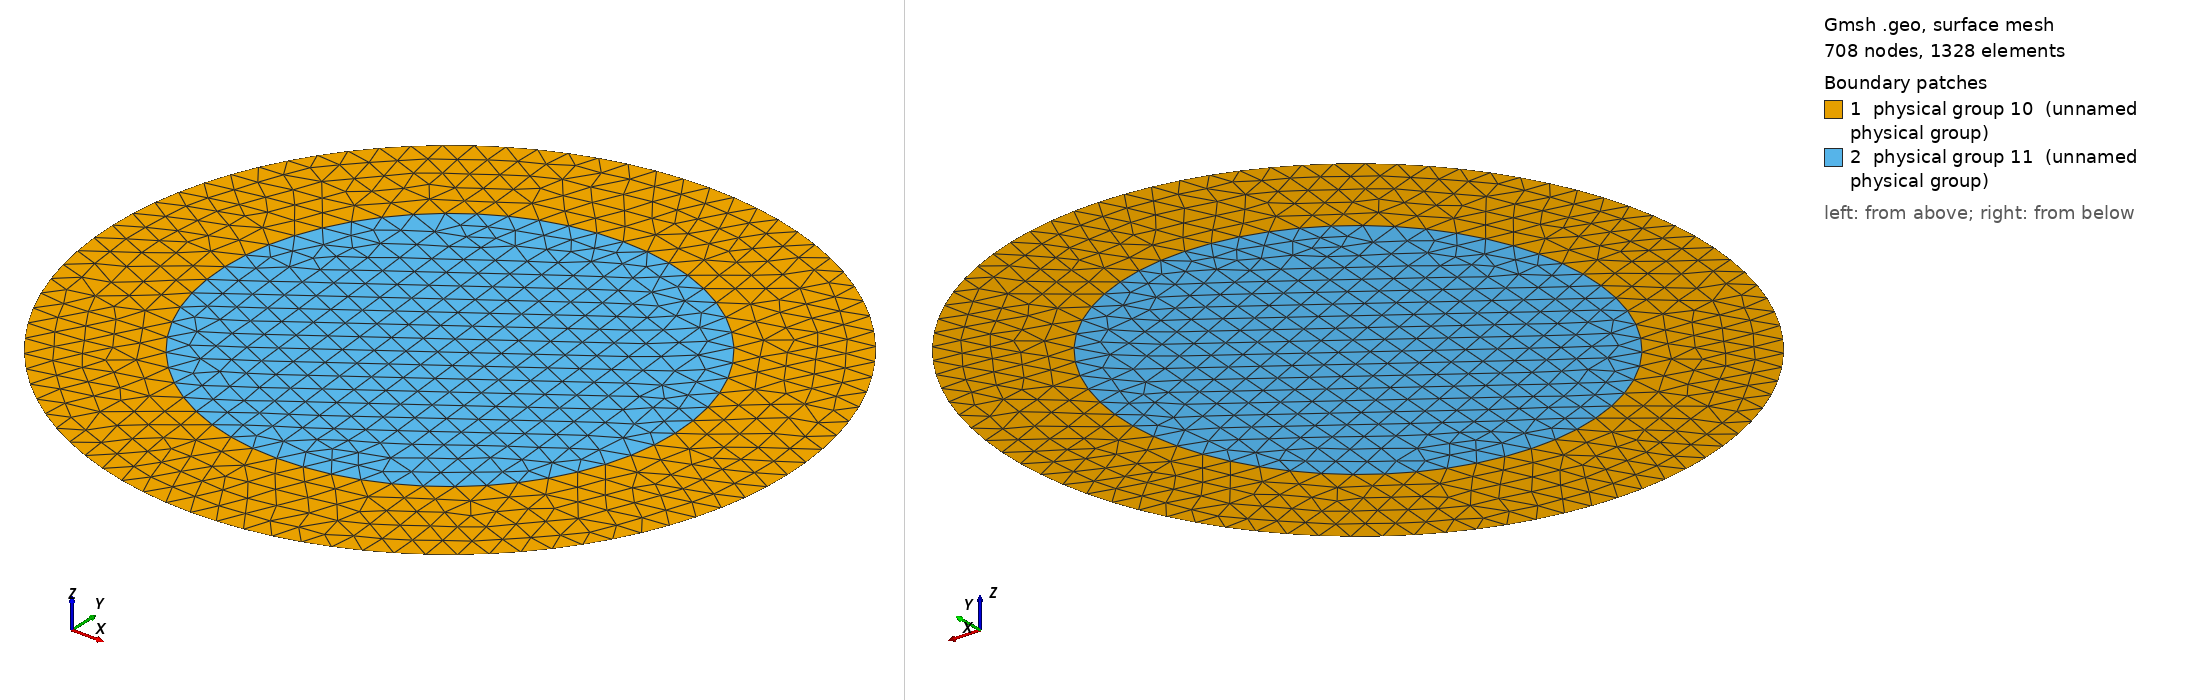

Gmsh geometry script, surface-meshed: 708 nodes, 1328 surface elements. Boundary patches (legend numbers): 1 physical group 10 (unnamed physical group), 2 physical group 11 (unnamed physical group). Left view from above one corner, right view from below the opposite corner. Legend entries are the model's physical surfaces. The drawing asked Gmsh for element sizes between 1% and 20% of the model's largest extent; the script's own settings can give other sizes.

=== discUnstructTwoRegions.geo (drawn) ===
// --- 2D structured disc with O-grid and two fluid domains ---

// --- Reference frame ---
refX = 0;
refY = 0;
refZ = 0;

// --- Mesh parameters ---
NrExt = 15;  // Nb of cell along the radius on external zone
NrInt = 25;  // Nb of cell along the radius on internal zone
Ntheta = 10;  // Nb of cells along the azimuth
dx = 0.015;

// --- Design parameters ---
rExt = 0.2;      // External radius of the disc
rInt = rExt/1.5;  // Internal radius for fluid domain interface
rMin = rInt/10.; // Minimum radius for O-grid construction

// --- Boundary conditions ---
boundCondWalls = 1;
fluidInt = 11;
fluidExt = 10;

// --- Geometry ---

// Center of all circles
Point(1) = {refX, refY, refZ, dx};

// External circle
Point(2) = {refX+rExt, refY, refZ, dx};
Point(3) = {refX, refY+rExt, refZ, dx};
Point(4) = {refX-rExt, refY, refZ, dx};
Point(5) = {refX, refY-rExt, refZ, dx};

Circle(1) = {2,1,3};
Circle(2) = {3,1,4};
Circle(3) = {4,1,5};
Circle(4) = {5,1,2};

// Internal circle
Point(6) = {refX+rInt, refY, refZ, dx};
Point(7) = {refX, refY+rInt, refZ, dx};
Point(8) = {refX-rInt, refY, refZ, dx};
Point(9) = {refX, refY-rInt, refZ, dx};

Circle(5) = {6,1,7};
Circle(6) = {7,1,8};
Circle(7) = {8,1,9};
Circle(8) = {9,1,6};

// Linking external/internal circle's
/* Line(9) = {2, 6};
Line(10) = {3, 7};
Line(11) = {4, 8};
Line(12) = {5, 9}; */

// Structured mesh definition outside rInt
/* Transfinite Line{1:4} = Ntheta; // Nb of cells for each circle azimuth
Transfinite Line{5:8} = Ntheta; // Nb of cells for outside rInt
Transfinite Line{9:12} = NrExt; // Nb of cells along the radius
 */
// Surface outside rInt
Line Loop(1) = {1, 2, 3, 4};
Line Loop(2) = {5, 6, 7, 8};
Plane Surface(1) = {1,2};
/* Line Loop(1) = {5, -10, -1, 9}; Plane Surface(1) = {1};
Line Loop(2) = {6, -11, -2, 10}; Plane Surface(2) = {2};
Line Loop(3) = {7, -12, -3, 11}; Plane Surface(3) = {3};
Line Loop(4) = {8, -9, -4, 12}; Plane Surface(4) = {4};
 */
// Structured surface outside rInt
/* Transfinite Surface{1:4};
Recombine Surface{1:4}; */

// Structured mesh definition inside rInt
//O-grid
/* Point(10) = {refX+rMin, refY, refZ};
Point(11) = {refX, refY+rMin, refZ};
Point(12) = {refX-rMin, refY, refZ};
Point(13) = {refX, refY-rMin, refZ};
Line(13) = {10, 11};
Line(14) = {11, 12};
Line(15) = {12, 13};
Line(16) = {13, 10};
// Linking internal circle and O-grid
Line(17) = {6, 10};
Line(18) = {7, 11};
Line(19) = {8, 12};
Line(20) = {9, 13}; */
// Structured mesh
/* Transfinite Line{5:8} = Ntheta;   // Nb of cells for inside rInt
Transfinite Line{13:16} = Ntheta; // Nb of cells for O-grid
Transfinite Line{17:20} = NrInt;  // Nb of cells along the radius */
// Surface definition between rInt and rMin
//Line Loop(5) = {5, 6, 7, 8};
Plane Surface(2) = {2};
/* Line Loop(5) = {5, 18, -13, -17}; Plane Surface(5) = {5};
Line Loop(6) = {6, 19, -14, -18}; Plane Surface(6) = {6};
Line Loop(7) = {7, 20, -15, -19}; Plane Surface(7) = {7};
Line Loop(8) = {8, 17, -16, -20}; Plane Surface(8) = {8}; */
// Structured surface between rInt and rMin
/* Transfinite Surface{5:8};
Recombine Surface{5:8}; */
// Structured mesh inside rMin
//Line Loop(9) = {13, 14, 15, 16}; Plane Surface(9) = {9};
/* Transfinite Surface{9};
Recombine Surface{9}; */

// --- Physical boundaries/volume ---
Physical Line(boundCondWalls) = {1, 2, 3, 4};
/* Physical Surface(fluidInt) = {5, 6, 7, 8, 9};
Physical Surface(fluidExt) = {1, 2, 3, 4}; */
Physical Surface(fluidInt) = {2};
Physical Surface(fluidExt) = {1};
